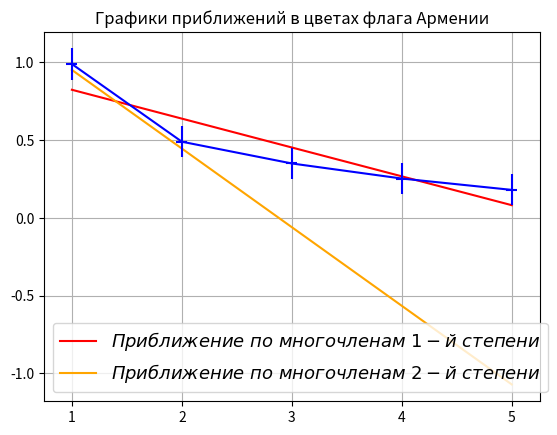

Here is the Python script that generated this plot:
import numpy as np
import matplotlib.pyplot as plt


x = [1.0, 2.0, 3.0, 4.0, 5.0]
y = [0.99, 0.49, 0.35, 0.253, 0.18]
plot1 = []
plot2 = []
p, v = np.polyfit(x, y, deg=1, cov=True)
p_f1 = str(np.poly1d(p)).split()
print(p_f1)
for i in x:
    plot1.append(float(p_f1[0])*i+float(p_f1[3]))
plt.plot(x, plot1, color='red',
         label=r'$Приближение\ по\ многочленам\ 1-й\ степени$')
p, v = np.polyfit(x, y, deg=2, cov=True)
p_f2 = str(np.poly1d(p)).split()
print(p_f2)
for i in x:
    plot2.append(float(p_f2[1])*i - float(p_f2[4])*i + float(p_f2[-1]))
plt.plot(x, plot2, color='orange',
         label=r'$Приближение\ по\ многочленам\ 2-й\ степени$')
plt.errorbar(x, y, xerr=0.05, yerr=0.1, color='blue')
plt.legend(loc='best', fontsize=13)
plt.title(r'Графики приближений в цветах флага Армении')
plt.grid()
plt.show()
